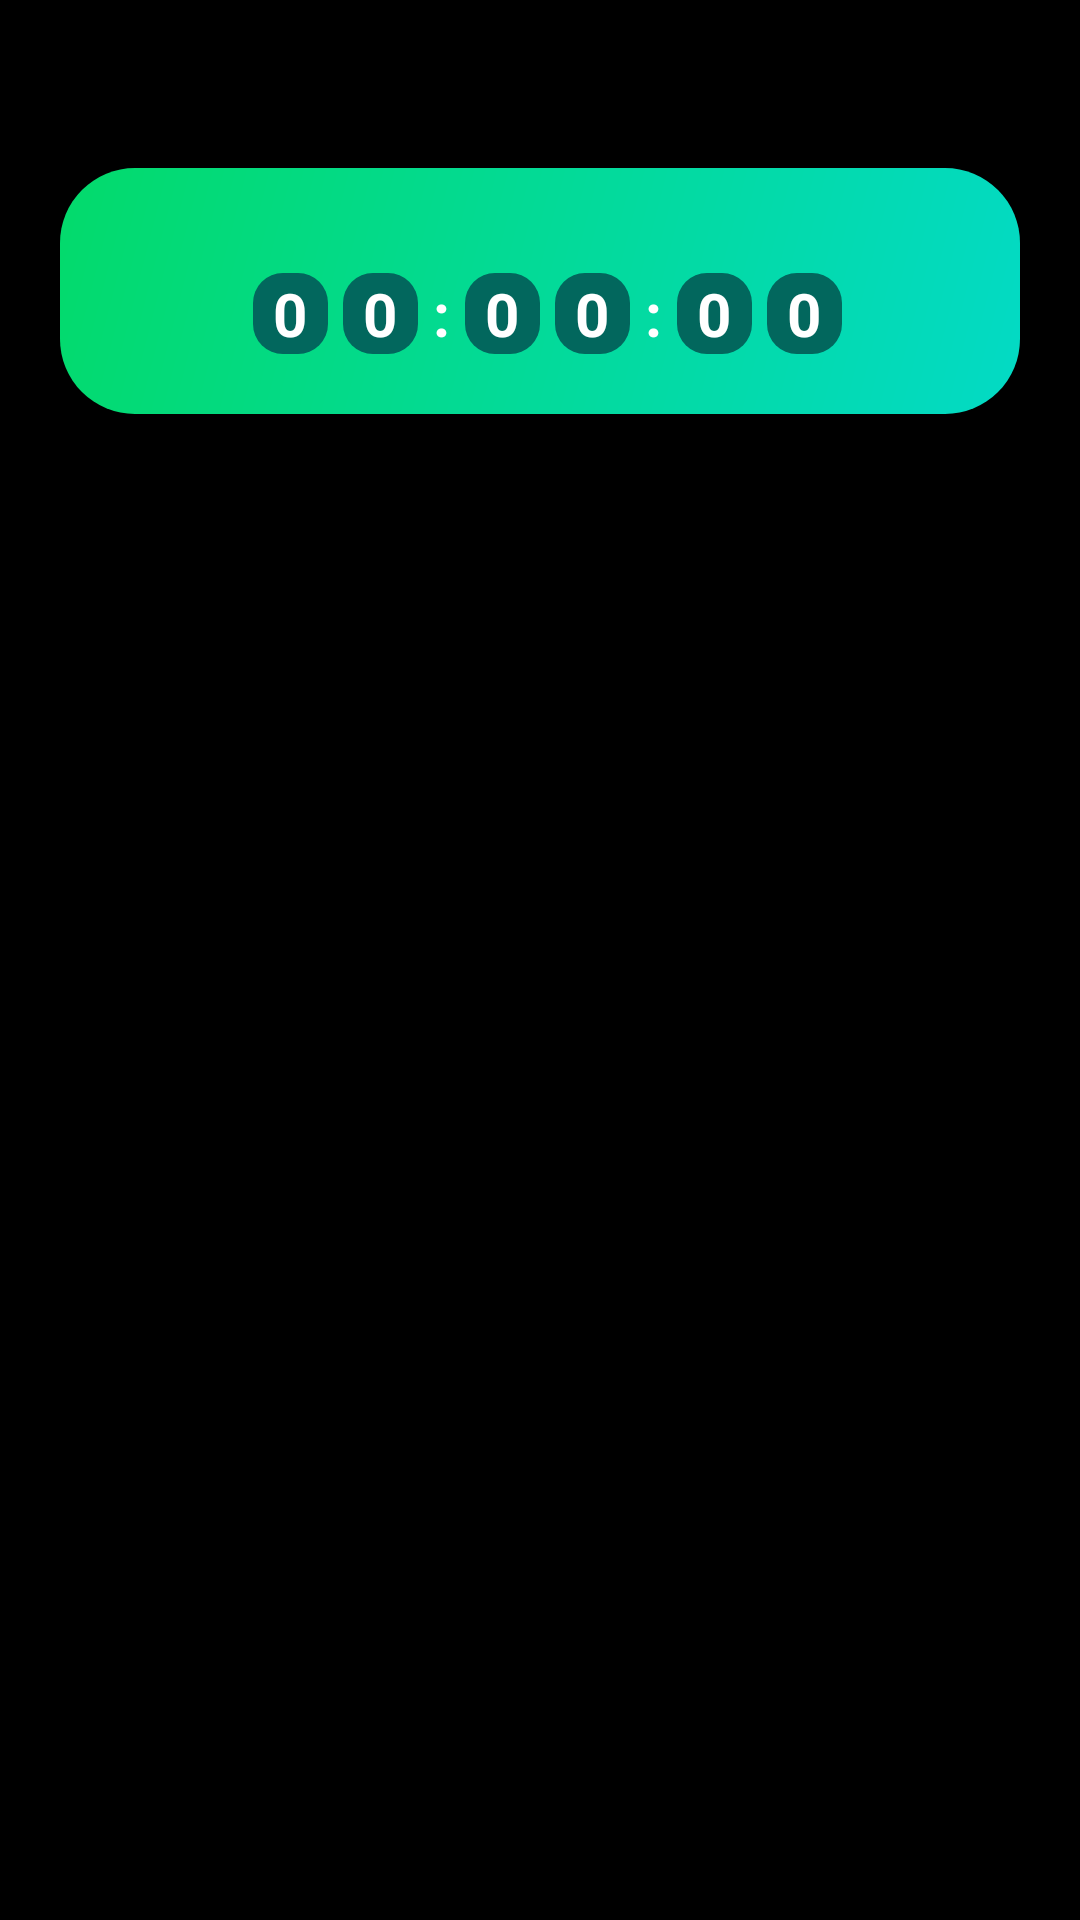

The Android layout XML behind this screen, and the referenced resources:
<!-- AndroidManifest.xml: application theme AppTheme -->
<!-- res/layout/fragment_home_screen.xml -->
<?xml version="1.0" encoding="utf-8"?>
<FrameLayout
    xmlns:android="http://schemas.android.com/apk/res/android"
    xmlns:tools="http://schemas.android.com/tools"
    xmlns:app="http://schemas.android.com/apk/res-auto"
    android:layout_width="match_parent"
    android:layout_height="match_parent"
    android:background="@color/colorPrimaryDark"
    tools:context=".presentation.ui.HomeScreenFragment">
    <ScrollView
        android:layout_width="match_parent"
        android:layout_height="match_parent">
        <LinearLayout
            android:layout_width="match_parent"
            android:layout_height="match_parent"
            android:orientation="vertical">
            <com.google.android.material.appbar.AppBarLayout
                android:layout_width="match_parent"
                android:layout_height="wrap_content"
                android:background="@color/colorPrimaryDark"
                android:fitsSystemWindows="true">

                <Toolbar
                    android:id="@+id/homeToolbar"
                    android:layout_width="match_parent"
                    android:layout_height="?attr/actionBarSize"
                    android:layout_gravity="center_vertical">

                    <androidx.constraintlayout.widget.ConstraintLayout
                        android:layout_width="match_parent"
                        android:layout_height="match_parent">

                        <TextView
                            android:id="@+id/greetingTextView"
                            android:layout_width="wrap_content"
                            android:layout_height="wrap_content"
                            android:textColor="@android:color/white"
                            android:textSize="@dimen/text_size_large"
                            app:layout_constraintBottom_toBottomOf="parent"
                            app:layout_constraintStart_toStartOf="parent"
                            app:layout_constraintTop_toTopOf="parent"
                            tools:text="Hello, Roman" />
                    </androidx.constraintlayout.widget.ConstraintLayout>
                </Toolbar>
            </com.google.android.material.appbar.AppBarLayout>

            <androidx.constraintlayout.widget.ConstraintLayout
                android:layout_width="match_parent"
                android:layout_height="wrap_content"
                android:layout_marginStart="@dimen/marginSideNormal"
                android:layout_marginEnd="@dimen/marginSideNormal"
                android:orientation="vertical"
                android:padding="@dimen/paddingNormal"
                android:background="@drawable/background_rounded_gradient">
                <TextView
                    android:id="@+id/areYouReadyText"
                    android:textColor="@android:color/white"
                    android:text="@string/are_you_ready_for_exams"
                    app:layout_constraintStart_toStartOf="parent"
                    app:layout_constraintEnd_toEndOf="parent"
                    app:layout_constraintTop_toTopOf="parent"
                    style="@style/style_label_normal" />

                <LinearLayout
                    android:id="@+id/timerLayout"
                    android:layout_width="wrap_content"
                    android:layout_height="wrap_content"
                    android:layout_marginTop="@dimen/marginNormal"
                    android:layout_gravity="center_horizontal"
                    android:orientation="horizontal"
                    app:layout_constraintStart_toStartOf="parent"
                    app:layout_constraintEnd_toEndOf="parent"
                    app:layout_constraintTop_toBottomOf="@id/areYouReadyText">

                    <LinearLayout
                        android:layout_width="wrap_content"
                        android:layout_height="wrap_content"
                        android:orientation="vertical">
                        <LinearLayout
                            android:layout_width="wrap_content"
                            android:layout_height="wrap_content"
                            android:orientation="horizontal">
                            <TextView
                                android:id="@+id/firstHour"
                                android:text="@string/_0"
                                style="@style/style_textview_time" />

                            <TextView
                                android:id="@+id/secondHour"
                                android:text="@string/_0"
                                style="@style/style_textview_time"/>
                        </LinearLayout>
                        <TextView
                            android:text="@string/string_hours"
                            style="@style/style_label_small" />
                    </LinearLayout>

                    <TextView
                        android:text="@string/symbol_column"
                        style="@style/style_symbol_column_time"/>

                    <LinearLayout
                        android:layout_width="wrap_content"
                        android:layout_height="wrap_content"
                        android:orientation="vertical">
                        <LinearLayout
                            android:layout_width="wrap_content"
                            android:layout_height="wrap_content"
                            android:orientation="horizontal">
                            <TextView
                                android:id="@+id/firstMinute"
                                android:text="@string/_0"
                                style="@style/style_textview_time" />

                            <TextView
                                android:id="@+id/secondMinute"
                                android:text="@string/_0"
                                style="@style/style_textview_time"/>
                        </LinearLayout>
                        <TextView
                            android:text="@string/string_minutes"
                            style="@style/style_label_small" />
                    </LinearLayout>

                    <TextView
                        android:text="@string/symbol_column"
                        style="@style/style_symbol_column_time"/>

                    <LinearLayout
                        android:layout_width="wrap_content"
                        android:layout_height="wrap_content"
                        android:orientation="vertical">
                        <LinearLayout
                            android:layout_width="wrap_content"
                            android:layout_height="wrap_content"
                            android:orientation="horizontal">
                            <TextView
                                android:id="@+id/firstSecond"
                                android:text="@string/_0"
                                style="@style/style_textview_time" />

                            <TextView
                                android:id="@+id/secondSecond"
                                android:text="@string/_0"
                                style="@style/style_textview_time"/>
                        </LinearLayout>
                        <TextView
                            android:text="@string/string_seconds"
                            style="@style/style_label_small" />
                    </LinearLayout>
                </LinearLayout>
            </androidx.constraintlayout.widget.ConstraintLayout>

            <androidx.constraintlayout.widget.ConstraintLayout
                android:layout_width="match_parent"
                android:layout_height="wrap_content"
                android:layout_marginTop="@dimen/marginLarge"
                android:layout_marginStart="@dimen/marginNormal"
                android:layout_marginEnd="@dimen/marginNormal">

                <TextView
                    android:text="@string/label_classes"
                    android:textColor="@android:color/white"
                    style="@style/style_label_normal"
                    app:layout_constraintTop_toTopOf="parent"
                    app:layout_constraintStart_toStartOf="parent"/>
                <TextView
                    android:id="@+id/classesTodayTextView"
                    android:textColor="@color/colorPrimaryLight"
                    style="@style/style_label_normal"
                    app:layout_constraintTop_toTopOf="parent"
                    app:layout_constraintEnd_toEndOf="parent"
                    tools:text = "6 classes today"/>
            </androidx.constraintlayout.widget.ConstraintLayout>

            <androidx.recyclerview.widget.RecyclerView
                android:id="@+id/classesRecyclerView"
                android:layout_width="match_parent"
                android:layout_height="wrap_content"
                android:layout_marginTop="@dimen/marginNormal"/>

            <TextView
                android:text="@string/label_homework"
                android:textColor="@android:color/white"
                android:layout_gravity="start"
                android:layout_marginStart="@dimen/marginNormal"
                android:layout_marginTop="@dimen/marginNormal"
                style="@style/style_label_normal"/>

            <androidx.recyclerview.widget.RecyclerView
                android:id="@+id/homeworkRecyclerView"
                android:layout_width="match_parent"
                android:layout_height="wrap_content"
                android:layout_marginTop="@dimen/marginNormal"/>
        </LinearLayout>
    </ScrollView>
</FrameLayout>
<!-- resources referenced by this layout -->
<resources>
  <color name="colorPrimaryDark">#000000</color>
  <color name="colorPrimaryLight">#575F67</color>
  <dimen name="marginNormal">15dp</dimen>
  <dimen name="marginSideNormal">20dp</dimen>
  <dimen name="paddingNormal">20dp</dimen>
  <dimen name="text_size_large">20sp</dimen>
  <!-- drawable background_rounded_gradient (drawable) -->
  <?xml version="1.0" encoding="utf-8"?>
  <shape xmlns:android="http://schemas.android.com/apk/res/android"
      android:shape="rectangle">
      <gradient
          android:startColor="@color/colorAccent"
          android:endColor="@color/colorAccentSecond"
          android:angle="135"/>
      <corners android:radius="@dimen/rounded_radius"/>
  </shape>
  <string name="_0">0</string>
  <string name="are_you_ready_for_exams">Are you ready for exams?</string>
  <string name="label_classes">Classes</string>
  <string name="label_homework">Homework</string>
  <string name="string_hours">Hours</string>
  <string name="string_minutes">Minutes</string>
  <string name="string_seconds">Seconds</string>
  <string name="symbol_column">:</string>
  <style name="style_symbol_column_time">
          <item name="android:layout_width">wrap_content</item>
          <item name="android:layout_height">wrap_content</item>
          <item name="android:gravity">center_horizontal</item>
          <item name="android:layout_marginStart">@dimen/marginSideSmall</item>
          <item name="android:textColor">@android:color/white</item>
          <item name="android:textSize">@dimen/text_size_large</item>
          <item name="android:textStyle">bold</item>
      </style>
  <style name="style_textview_time">
          <item name="android:layout_width">25dp</item>
          <item name="android:layout_height">wrap_content</item>
          <item name="android:background">@drawable/background_rounded_time</item>
          <item name="android:gravity">center_horizontal</item>
          <item name="android:layout_marginStart">@dimen/marginSideSmall</item>
          <item name="android:textColor">@android:color/white</item>
          <item name="android:textSize">@dimen/text_size_large</item>
          <item name="android:textStyle">bold</item>
      </style>
  <style name="AppTheme" parent="Theme.MaterialComponents.DayNight.NoActionBar">
          <item name="colorPrimary">@color/colorPrimary</item>
          <item name="colorPrimaryDark">@color/colorPrimaryDark</item>
          <item name="colorAccent">@color/colorAccent</item>
      </style>
  <color name="colorAccent">#03DAC5</color>
  <color name="colorAccentSecond">#03DA6B</color>
  <dimen name="rounded_radius">25dp</dimen>
  <dimen name="marginSideSmall">5dp</dimen>
  <!-- drawable background_rounded_time (drawable) -->
  <?xml version="1.0" encoding="utf-8"?>
  <shape xmlns:android="http://schemas.android.com/apk/res/android"
      android:shape="rectangle" android:padding="10dp">
      <solid android:color="@color/colorAccentDark"/>
      <corners
          android:radius="@dimen/rounded_radius_small"/>
  </shape>
  <color name="colorPrimary">#1F2225</color>
  <color name="colorAccentDark">#02675D</color>
  <dimen name="rounded_radius_small">10dp</dimen>
</resources>
